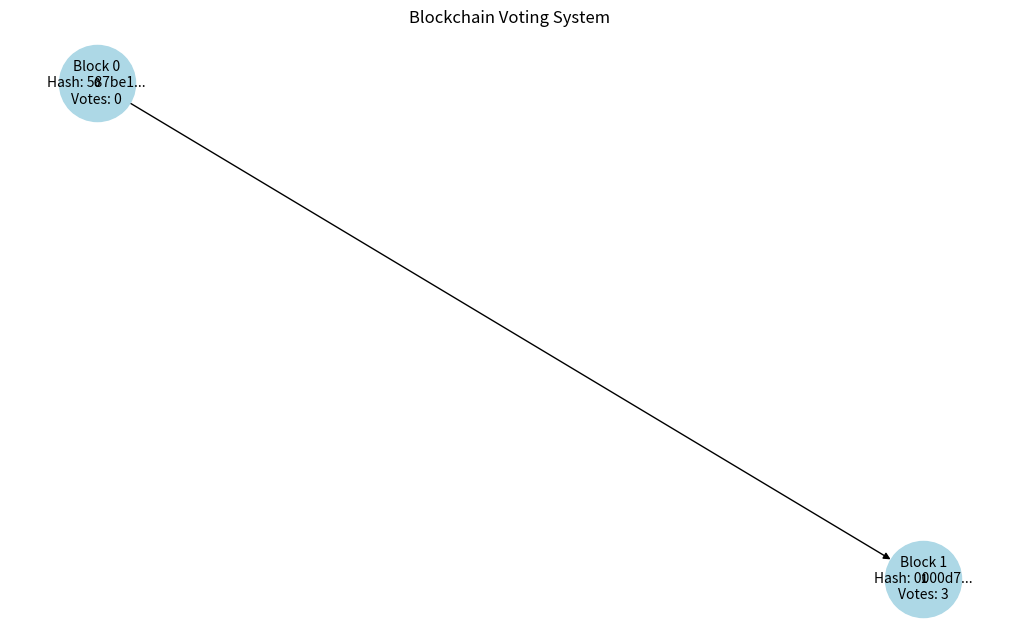
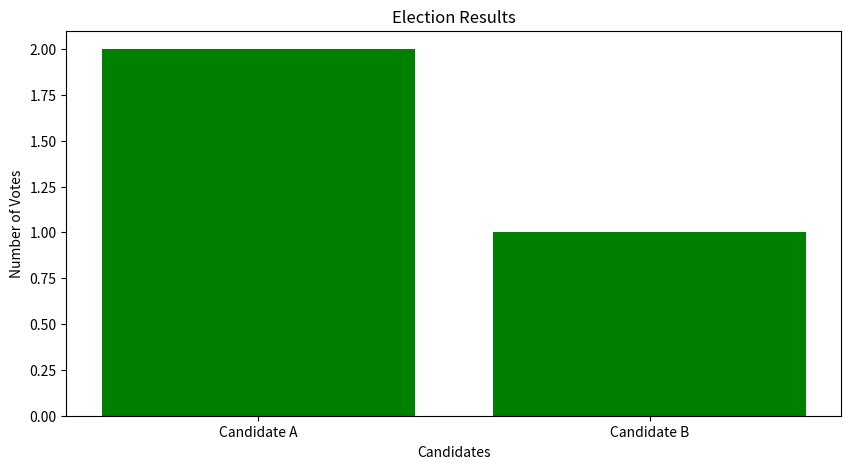

The matplotlib source for these figures, in order:
import hashlib
import time
import json
import random
import matplotlib.pyplot as plt
import networkx as nx

# === VOTER CLASS (Registration & Verification) ===
class Voter:
    def __init__(self, voter_id, name):
        self.voter_id = voter_id
        self.name = name
        self.has_voted = False

# === MERKLE TREE CLASS (For Vote Integrity) ===
class MerkleTree:
    def __init__(self, votes):
        self.votes = votes
        self.root = self.build_merkle_tree(votes)

    def build_merkle_tree(self, votes):
        if not votes:
            return hashlib.sha256("NO_VOTES".encode()).hexdigest()
        hashes = [self.hash_vote(vote) for vote in votes]
        while len(hashes) > 1:
            if len(hashes) % 2 == 1:
                hashes.append(hashes[-1])
            hashes = [self.hash_pair(hashes[i], hashes[i+1]) for i in range(0, len(hashes), 2)]
        return hashes[0]

    def hash_vote(self, vote):
        return hashlib.sha256(vote.encode()).hexdigest()

    def hash_pair(self, hash1, hash2):
        return hashlib.sha256((hash1 + hash2).encode()).hexdigest()

# === VOTE CLASS (Cast Votes Anonymously) ===
class Vote:
    def __init__(self, voter_id, candidate):
        self.voter_id = voter_id
        self.candidate = candidate
        self.timestamp = time.time()

    def to_dict(self):
        return {
            "voter_id": hashlib.sha256(self.voter_id.encode()).hexdigest(),  # Encrypt voter ID
            "candidate": self.candidate,
            "timestamp": self.timestamp
        }

    def __str__(self):
        return json.dumps(self.to_dict(), sort_keys=True)

# === BLOCK CLASS (Immutable Storage of Votes) ===
class Block:
    def __init__(self, index, previous_hash, votes, nonce=0):
        self.index = index
        self.timestamp = time.time()
        self.previous_hash = previous_hash
        self.votes = votes
        self.merkle_tree = MerkleTree([str(vote) for vote in votes])
        self.merkle_root = self.merkle_tree.root
        self.nonce = nonce
        self.hash = self.calculate_hash()

    def calculate_hash(self):
        block_string = json.dumps({
            "index": self.index,
            "timestamp": self.timestamp,
            "previous_hash": self.previous_hash,
            "merkle_root": self.merkle_root,
            "nonce": self.nonce
            }, sort_keys=True)
        return hashlib.sha256(block_string.encode()).hexdigest()

    def mine_block(self, difficulty):
        print(f"\n⛏️ Mining Block {self.index}... (Difficulty: {difficulty})")
        while self.hash[:difficulty] != "0" * difficulty:
            self.nonce += 1
            self.hash = self.calculate_hash()
        print(f"✅ Block {self.index} mined with hash: {self.hash}")

# === BLOCKCHAIN CLASS (Tamper-Proof Voting Storage) ===
class Blockchain:
    def __init__(self, difficulty=4):
        self.chain = [self.create_genesis_block()]
        self.voters = {}  # Store voter information
        self.difficulty = difficulty

    def create_genesis_block(self):
        print("\n🌱 Creating Genesis Block...")
        return Block(0, "0", [])

    def register_voter(self, voter_id, name):
        if voter_id in self.voters:
            print(f"⚠️ Voter {name} is already registered.")
            return False
        self.voters[voter_id] = Voter(voter_id, name)
        print(f"✅ Voter {name} registered successfully.")
        return True

    def cast_vote(self, voter_id, candidate):
        if voter_id not in self.voters:
            print("❌ Unregistered voter!")
            return False
        if self.voters[voter_id].has_voted:
            print("❌ Voter has already voted!")
            return False

        vote = Vote(voter_id, candidate)
        self.voters[voter_id].has_voted = True
        print(f"🗳️ Vote Cast: {voter_id} voted for {candidate}")
        return vote

    def add_block(self, votes):
        previous_block = self.chain[-1]
        new_block = Block(len(self.chain), previous_block.hash, votes)
        new_block.mine_block(self.difficulty)
        self.chain.append(new_block)

    def count_votes(self):
        tally = {}
        for block in self.chain[1:]:
            for vote in block.votes:
                vote_data = json.loads(str(vote))
                candidate = vote_data["candidate"]
                tally[candidate] = tally.get(candidate, 0) + 1
        return tally

    def is_chain_valid(self):
        print("\n🔍 Validating Blockchain Integrity...")
        for i in range(1, len(self.chain)):
            current_block = self.chain[i]
            previous_block = self.chain[i - 1]

            if current_block.hash != current_block.calculate_hash():
                print(f"❌ Block {current_block.index} has been altered!")
                return False
            if current_block.previous_hash != previous_block.hash:
                print(f"❌ Block {current_block.index} has an invalid previous hash!")
                return False

        print("✅ Blockchain is valid and secure!")
        return True

# === VISUALIZATION FUNCTIONS ===
def visualize_blockchain(blockchain):
    G = nx.DiGraph()
    for block in blockchain.chain:
        label = f"Block {block.index}\nHash: {block.hash[:6]}...\nVotes: {len(block.votes)}"
        G.add_node(block.index, label=label)
        if block.index > 0:
            G.add_edge(block.index - 1, block.index)

    pos = nx.spring_layout(G, seed=42)
    labels = {n: G.nodes[n]['label'] for n in G.nodes}

    plt.figure(figsize=(10, 6))
    nx.draw(G, pos, with_labels=True, node_size=3000, node_color="lightblue", edge_color="black", font_size=8, font_weight="bold")
    nx.draw_networkx_labels(G, pos, labels=labels, font_size=10)
    plt.title("Blockchain Voting System")
    plt.show()

def visualize_vote_tally(vote_counts):
    candidates = list(vote_counts.keys())
    votes = list(vote_counts.values())

    plt.figure(figsize=(10, 5))
    plt.bar(candidates, votes, color="green")
    plt.xlabel("Candidates")
    plt.ylabel("Number of Votes")
    plt.title("Election Results")
    plt.show()

# === RUN BLOCKCHAIN VOTING SYSTEM ===
blockchain = Blockchain()

# Register voters
blockchain.register_voter("VOTER001", "Alice")
blockchain.register_voter("VOTER002", "Bob")
blockchain.register_voter("VOTER003", "Charlie")

# Cast votes
votes = []
votes.append(blockchain.cast_vote("VOTER001", "Candidate A"))
votes.append(blockchain.cast_vote("VOTER002", "Candidate B"))
votes.append(blockchain.cast_vote("VOTER003", "Candidate A"))

# Add votes to blockchain
blockchain.add_block([v for v in votes if v])

# Validate Blockchain
blockchain.is_chain_valid()

# Count votes
vote_counts = blockchain.count_votes()
print("\n📊 Final Election Results:", vote_counts)

# Visualize Blockchain & Results
visualize_blockchain(blockchain)
visualize_vote_tally(vote_counts)
